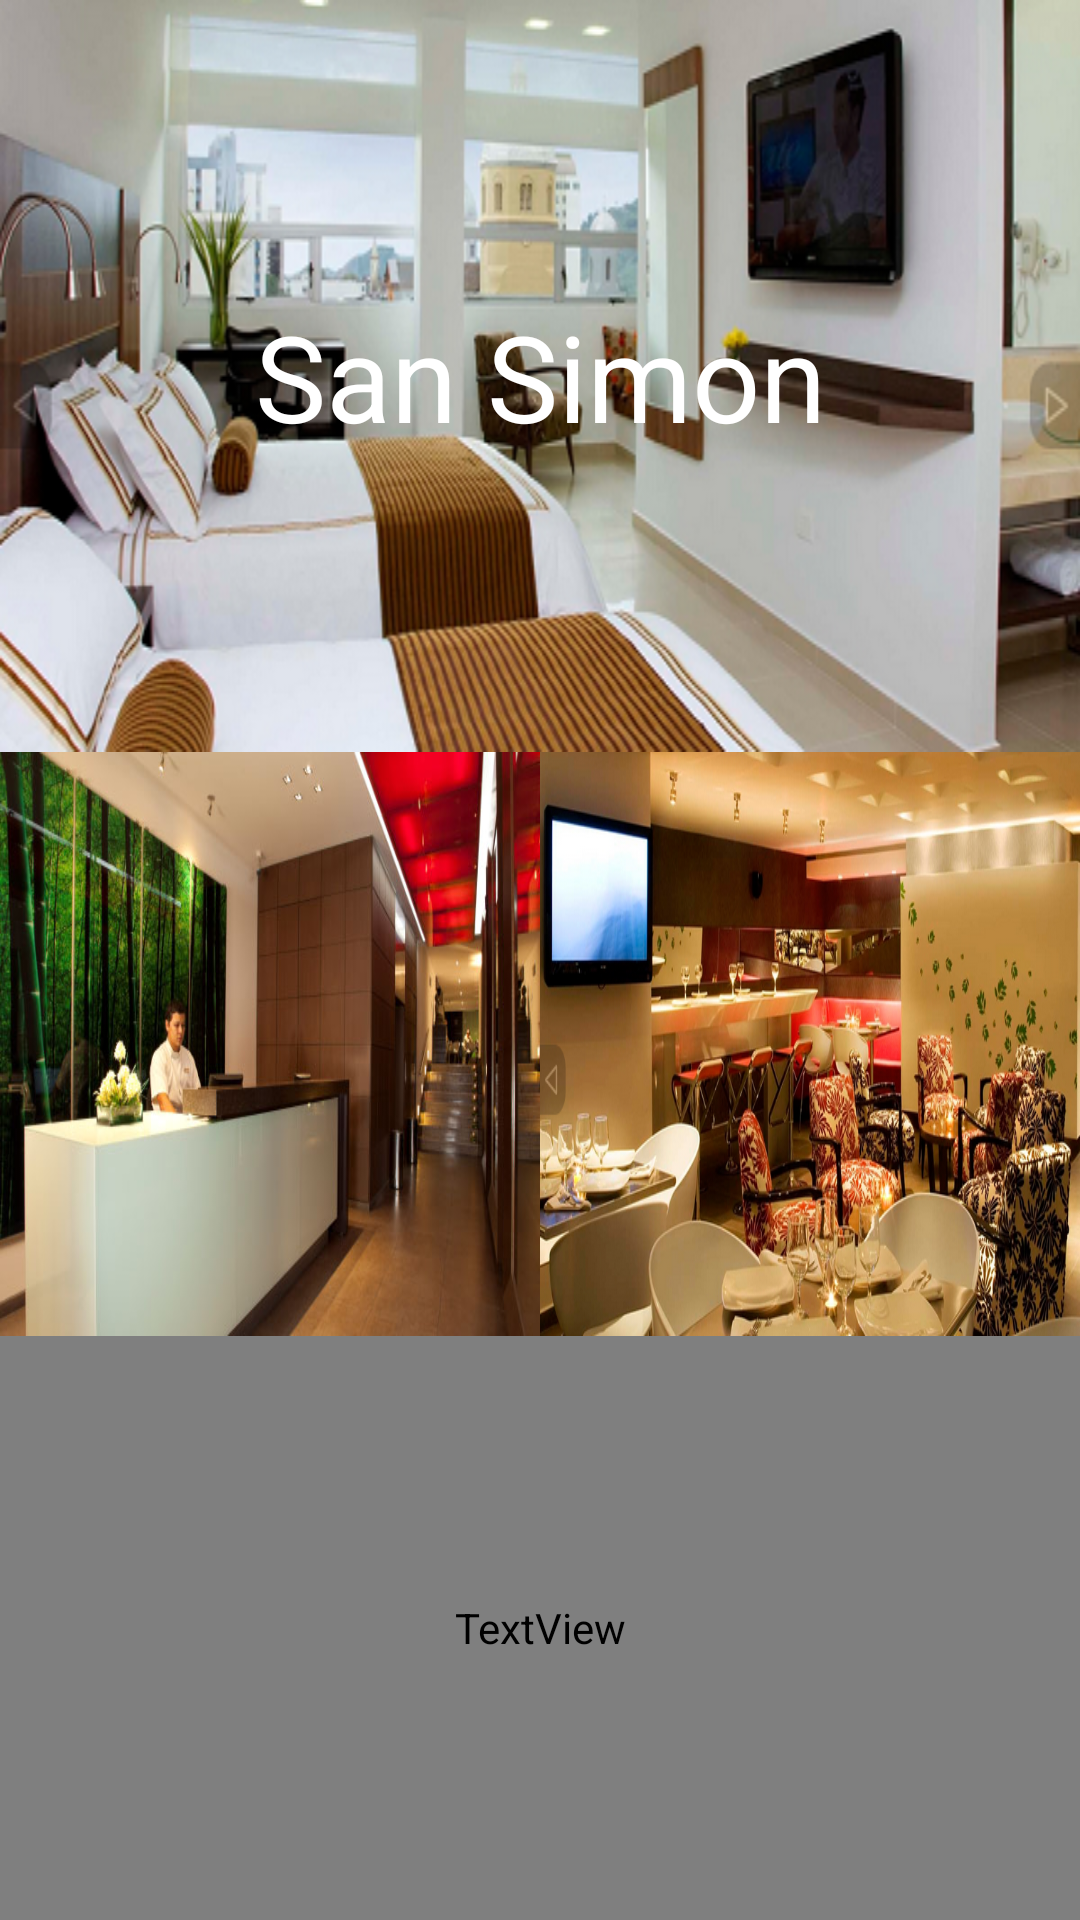

Android layout source for this screen:
<!-- AndroidManifest.xml: application theme AppTheme -->
<!-- res/layout/activity_san_simon.xml -->
<LinearLayout xmlns:android="http://schemas.android.com/apk/res/android"
    xmlns:tools="http://schemas.android.com/tools"
    android:layout_width="match_parent"
    android:layout_height="match_parent"
    android:orientation="vertical">
    <LinearLayout
        android:layout_width="match_parent"
        android:layout_height="match_parent"
        android:layout_weight="0.7"
        android:orientation="horizontal">
        <LinearLayout
            android:layout_width="match_parent"
            android:layout_height="match_parent"
            android:layout_weight="1.3"
            android:background="@drawable/sansimon1">

            <TextView
                android:layout_width="match_parent"
                android:layout_height="match_parent"
                android:text="San Simon"
                android:gravity="center"
                android:textSize="40dp"
                android:textColor="@color/white"/>
        </LinearLayout>

    </LinearLayout>

    <LinearLayout
        android:layout_width="match_parent"
        android:layout_height="match_parent"
        android:layout_weight="0.8"
        android:orientation="vertical">
        <LinearLayout
            android:layout_width="match_parent"
            android:layout_height="match_parent"
            android:layout_weight="1"
            android:orientation="horizontal">
            <LinearLayout
                android:layout_width="match_parent"
                android:layout_height="match_parent"
                android:layout_weight="1"
                android:background="@drawable/sansimon3">
            </LinearLayout>
            <LinearLayout
                android:layout_width="match_parent"
                android:layout_height="match_parent"
                android:layout_weight="1"
                android:background="@drawable/sansimon2">
            </LinearLayout>
        </LinearLayout>

    </LinearLayout>
    <LinearLayout
        android:layout_width="match_parent"
        android:layout_height="match_parent"
        android:layout_weight="0.8"
        android:orientation="horizontal"
        android:background="@color/black">
        <TextView
            android:layout_width="match_parent"
            android:layout_height="match_parent"
            android:text="@string/SanSimon"
            android:gravity="center"
            android:textSize="19dp"
            android:textColor="@color/greenyellow"/>
    </LinearLayout>
</LinearLayout>
<!-- resources referenced by this layout -->
<resources>
  <!-- drawable sansimon1: png bitmap (drawable, 308219 bytes) -->
  <!-- drawable sansimon2: png bitmap (drawable, 493481 bytes) -->
  <!-- drawable sansimon3: jpg bitmap (drawable, 47877 bytes) -->
  <string name="SanSimon">Un atractivo único dentro de los Hoteles en Pereira y en el Eje Cafetero, exclusivo y confortable ofrece a sus huéspedes una maravillosa experiencia a través de diversos estímulos  Multi-Sensoriales: Auditivos, Olfativos, Kinéticos y Visuales.</string>
  <style name="AppTheme" parent="Theme.AppCompat.Light.DarkActionBar">
          <item name="colorPrimary">@color/dimgray</item>
          <item name="colorPrimaryDark">@color/black</item>
          <item name="colorAccent">@color/red</item>
      </style>
  <!-- not gathered from this repository: default colours our renderer supplied (Android Studio template values) -->
  <color name="black">#FF000000</color>
  <color name="white">#FFFFFFFF</color>
</resources>
